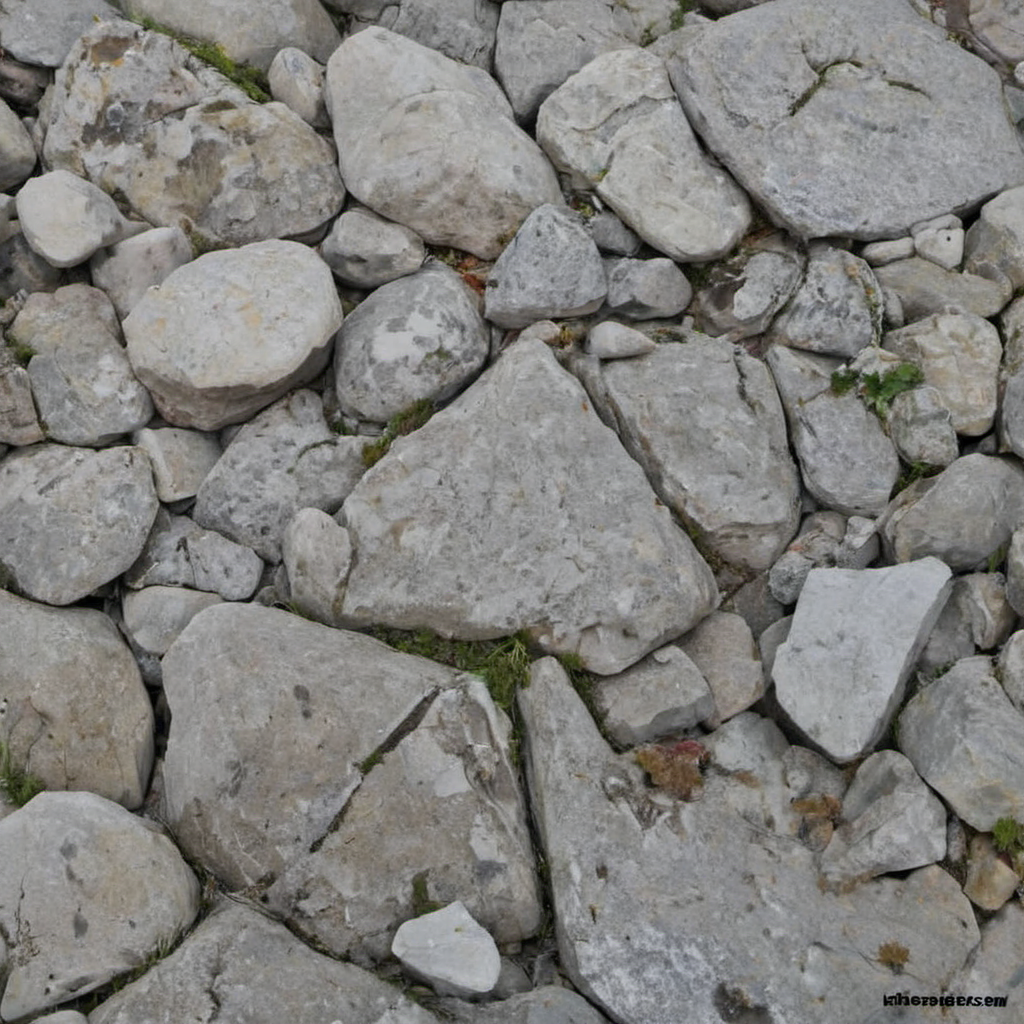
Generation parameters embedded in this image by AUTOMATIC1111 Stable Diffusion web UI or a fork of it (Forge, ...) (PNG 'parameters' text chunk):
alpine rocks, photo, texture
Steps: 20, Sampler: DPM++ 2M SDE, Schedule type: Karras, CFG scale: 1.5, Seed: 3706618948, Size: 1024x1024, Model hash: 9a057fe5f3, Model: suzannesXLMix_v80, Version: f2.0.1v1.10.1-previous-659-gc055f2d4, Module 1: t5_xxl_ablit_v2